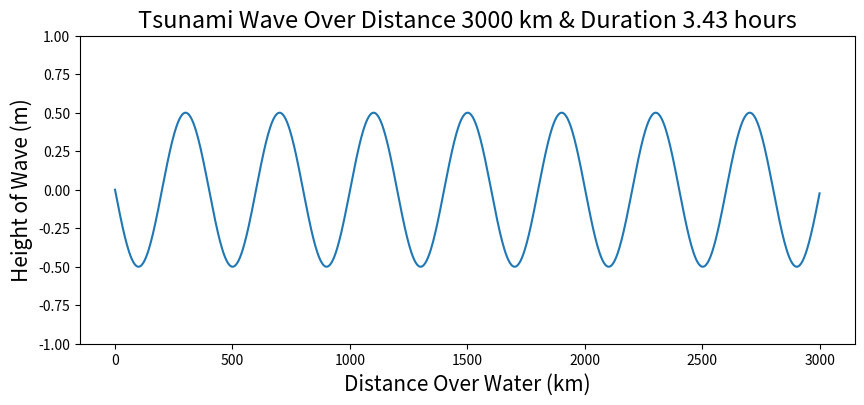
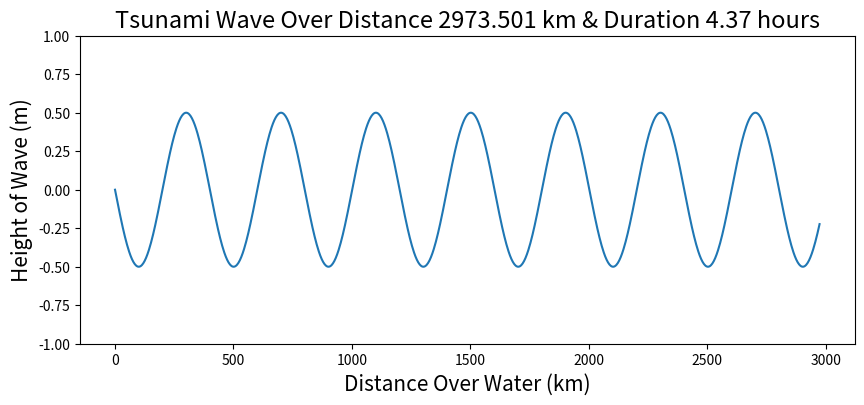
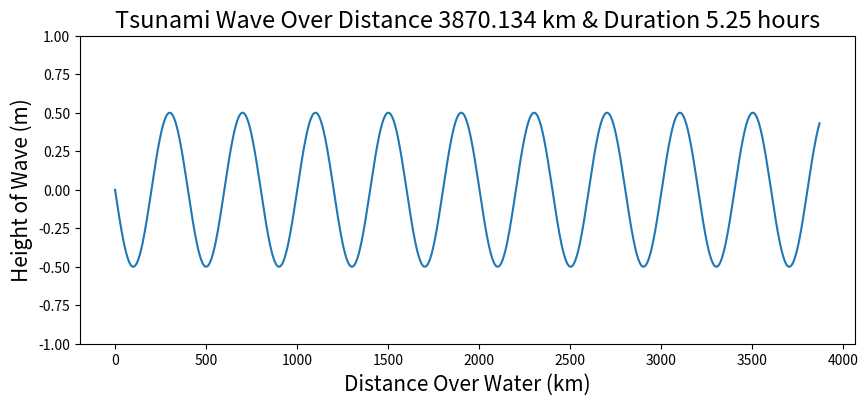
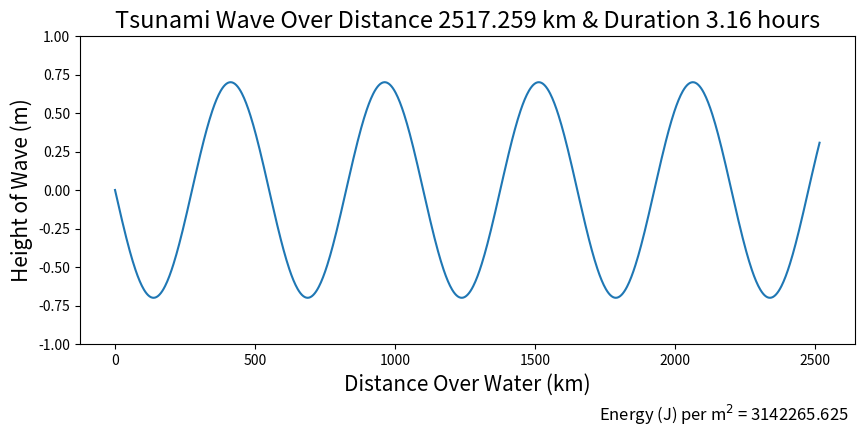

Python code for these plots, in order:
#!/usr/bin/env python3
# -*- coding: utf-8 -*-
"""
Created on Mon Nov 20 18:51:01 2023

@author: torischeidt
"""
#import necessary packages
import numpy as np
import matplotlib.pyplot as plt

#Setting up some constants
g = 9.81 #m/s^2
R = 6373 #km
water_density = 1025 #kg/m^3

#Setting coordinates easier for changing later

#These two lat -lons are for the pacfic problem
ocean_lat_pac = 31.430333
ocean_lon_pac = -177.902686

japan_lat = 35.191124
japan_lon = 140.401974

#These two lat -lons are for the atlantic problem
ocean_lat_atl = 34.852427
ocean_lon_atl = -40.809877

newyork_lat = 40.579363
newyork_lon = -74.036040

#These two lat -lons are for the Boxing Day tsunami problem
indian_coast_lat = 13.080270
indian_coast_lon = 80.294804

sumatra_coast_lat = -2.028408
sumatra_coast_lon = 97.274088

#Implementing the short water equation
def tsunami(H, wavelength, distance = 0, latlon = False, lat1 = 0, lon1=0, lat2=1, lon2=1):
    '''
    This function calculates the shallow water equation with a couple extra perks including
    ocean depth to wavelength limit and the latlon coordinate to distance conversion

    Parameters
    ----------
    H : Float (in km)
        This is the ocean depth of water. Usually shouldnt go above 6,000 meters
    wavelength : Float (in km)
        This is the wavelength of the wave, which is typically pretty long
    distance : Float, optional (in km)
        If you are just wanting to do a distance the wave travels. The default is 0.
    latlon : Bool, optional
        This will trigger the if statement to do the calculations for the latlon coversion The default is False.
    lat1 : Float, optional (in degrees)
        Latitude coordinate of point 1. The default is 0.
    lon1 : Float, optional  (in degrees)
        Longitude coordinate of point 1 The default is 0.
    lat2 : Float, optional  (in degrees)
        Latitude coordinate of point 2. The default is 1.
    lon2 : Float, optional  (in degrees)
        Longitude coordinate of point 2. The default is 1.

    Raises
    ------
    Exception
        This tests if the shallow water equation applies. If it does not, it will stop the running the code

    Returns
    -------
    time : Int (in seconds)
        The time it takes for the wave to travel over the distance.
    wavelength : Float (in m)
        This is just the wavelength used for the exception. Really doesnt need to be pulled through but
        it makes it easier to keep the same one when you are doing the wave plot. You only have to change
        it once then
    distance : Float (in km)
        This is the total distance that the wave travels 
    c : Float (in m/s)
        The phase speed of the wave and the main reason for this function
    c_kmhr : Float (in km/hr)
        The phase speed but converted for better comparisons 

    '''
    #Coverting things into meters. It is easier to type km into the function
    H = H*1000
    wavelength = wavelength*1000
    
    #Limit for shallow water equation
    if H >= 0.05*wavelength:
        raise Exception('Shallow water equation does not apply, please try a different Ocean Depth value')
        
    #Shallow Water Approx (in m/s)
    c = (H*g)**(1/2)
    
    #Phase speed converted into km/hr
    c_kmhr = c*3600/(1000)
    
    #Time it will take for wave to get there
    time = (distance*1000)/c
    
    if latlon == True:
        
        #Converting all coordinates into radians for the proper calculations
        lat1 = np.radians(lat1)
        lon1 = np.radians(lon1)
        lat2 = np.radians(lat2)
        lon2 = np.radians(lon2)
        
        #Calculating the change in longitude and latitudes
        dlon = lon2 - lon1
        dlat = lat2 - lat1
        
        #The actual magical equations to get distance
        a = np.sin(dlat / 2)**2 + np.cos(lat1) * np.cos(lat2) * np.sin(dlon / 2)**2
        p = 2 * np.arctan2(np.sqrt(a), np.sqrt(1 - a))
        distance = R * p
        
        #Time it will take for wave to get there
        time = (distance*1000)/c
        
    return time, wavelength, distance, c, c_kmhr

def energy(wave_height, surface_area = 0):
    '''
    This function calculates the energy and energy per square meter of a wavr

    Parameters
    ----------
    wave_height : Float (in m)
        This is the final height that a wave gets to be when it approaches the shore
    surface_area : Float, optional (in m^2)
        If you have the surface area of the coast/beach you are trying to calulate energy. 
        The default is 0.

    Returns
    -------
    energy_area : Float (rounded)
        The amount of energy per square meter
    energy : Float (rounded)
        The amound of energy over a specfic area

    '''
    energy = 0
    
    #Total Energy per unit of sea surface area
    energy_area = round((1/8 * water_density * g * wave_height**2),4)
    
    #Surface area in m**2
    if not surface_area == 0:
        energy = round((energy_area*surface_area),4)
    
    return energy_area, energy

#Plotting the wave on a graph to visually see the difference in waves     
def wave(time, a, wavelength, c, distance, dx=1000, dt = 1000, energy_calc = False, wave_height = 2, surface_area = 0):
    '''
    This equation is for plotting the tsunami wave using the wave equation 

    Parameters
    ----------
    time : Int (s)
        The amount of time it takes for the tsunami wave to go the distance 
    a : Float (0-1 m)
        Amplitude of the wave in open water. This variable is used in the exception
    wavelength : Float (m)
        Wavelength of the tsunami wave
    c : Float (m/s)
        Phase speed of the wave
    distance : Float (km)
        Distance that the wave travels between two locations
    dx : Int, optional
        The spacial step to create the plot. The default is 1000.
    dt : Int, optional
        The time step to create the plot. The default is 1000.
    
    #For the energy calculations
    energy_calc : Bool, optional
        Triggers the energy calculations inside the if statement. The default is False.
    wave_height : Float (in m)
        This is the final height that a wave gets to be when it approaches the shore
    surface_area : Float, optional (in m^2)
        If you have the surface area of the coast/beach you are trying to calulate energy. 
        The default is 0.

    Raises
    ------
    Exception
        To check that the amplitude is not too big for a tsunami wave. Also makes the
        plotting more uniform for better visual comparisons

    Returns
    -------
    None.

    '''
    #For plotting the actual wave postion over the ocean, good visual
    
    if a > 1:
        raise Exception('Not a valid amplitude. Please choose a value less than 1 meter')
    
    #Making a timestep array & distance array 
    time_array = np.linspace(0,time,dt)
    dist_array = np.linspace(0,distance,dx)
    
    #Setting up the height array 
    height_y = np.zeros(len(time_array))
    
    for i in range(0,len(time_array)):
        height_y[i] = a*np.sin((2*np.pi/wavelength)*(dist_array[i]-c*time_array[i])) 
    
    time_hr = time/(60*60)
    
    #Plotting the wave 
    fig, ax = plt.subplots(1, 1, figsize=(10, 4))
    ax.plot(dist_array, height_y)
    
    #Formatting
    ax.set_title('Tsunami Wave Over Distance {} km & Duration {} hours'.format(
        round(distance,3),round(time_hr,2)),fontsize=17)
    ax.set_xlabel('Distance Over Water (km)', fontsize=15)
    ax.set_ylabel('Height of Wave (m)', fontsize=15)
    ax.set_ylim(-1,1)
    
    if energy_calc == True:
       energy_area_T, energy_T = energy(wave_height, surface_area)
       ax.annotate('Energy (J) per m$^2$ = {}'.format(energy_area_T), 
                   xy=(0.67,-0.25), xycoords='axes fraction', fontsize=12)
       if not surface_area == 0:
           ax.annotate('Energy (J) = {}'.format(energy_T), 
                       xy=(0,-0.25), xycoords='axes fraction', fontsize=12)

#################################Question 1####################################
time_T, wavelength_T, distance_T, phase_speed, phase_speedkmhr = tsunami(6, 400, distance = 3000)
wave(time_T, 0.5, wavelength_T, phase_speed, distance_T)

print(phase_speedkmhr)
#################################Question 3####################################
#Doing something over the atlantic
time_T, wavelength_T, distance_T, phase_speed, phase_speedkmhr = tsunami(3.646, 400, latlon= True,
                                                                         lat1 = ocean_lat_atl, lon1 = ocean_lon_atl,
                                                                         lat2 = newyork_lat, lon2 = newyork_lon)
wave(time_T, 0.5, wavelength_T, phase_speed, distance_T)
print(phase_speed)


#Doing something over the Pacific 
time_T, wavelength_T, distance_T, phase_speed, phase_speedkmhr = tsunami(4.28, 400, latlon= True,
                                                                         lat1 = ocean_lat_pac, lon1 = ocean_lon_pac,
                                                                         lat2 = japan_lat, lon2 = japan_lon)
wave(time_T, 0.5, wavelength_T, phase_speed, distance_T)
print(phase_speed)
#################################Question 4####################################
#Check against Sumatra earthquake on Dec 26, 2004

time_T, wavelength_T, distance_T, phase_speed, phase_speedkmhr = tsunami(5, 550, latlon= True,
                                                                         lat1 = sumatra_coast_lat, lon1 = sumatra_coast_lon,
                                                                         lat2 = indian_coast_lat, lon2 = indian_coast_lon)

wave(time_T, 0.7, wavelength_T, phase_speed, distance_T, energy_calc= True, wave_height = 50)
print(phase_speedkmhr)


